8-way image classification set "densenet_nocrop" from GitHub (Marsh16/MangoLeafDisease_Model_Thesis); label vocabulary: anthracnose, bacterial canker, cutting weevil, die back, gall midge, healthy, powdery mildew, sooty mould.

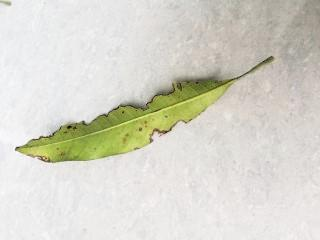
Label: bacterial canker

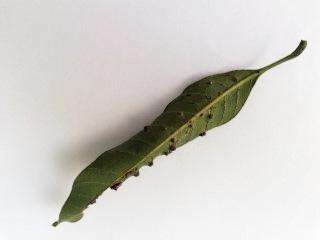
Label: gall midge

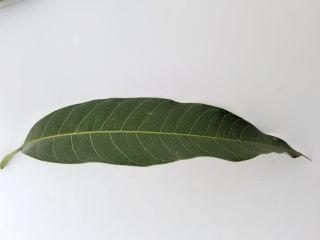
Label: healthy

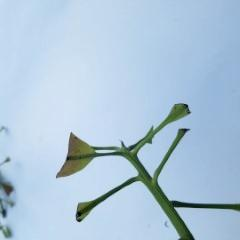
Label: cutting weevil

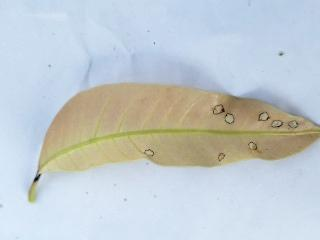
Label: anthracnose

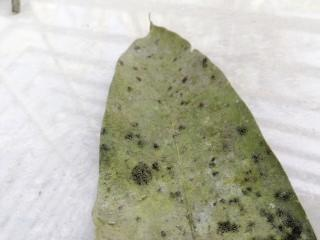
Label: sooty mould
